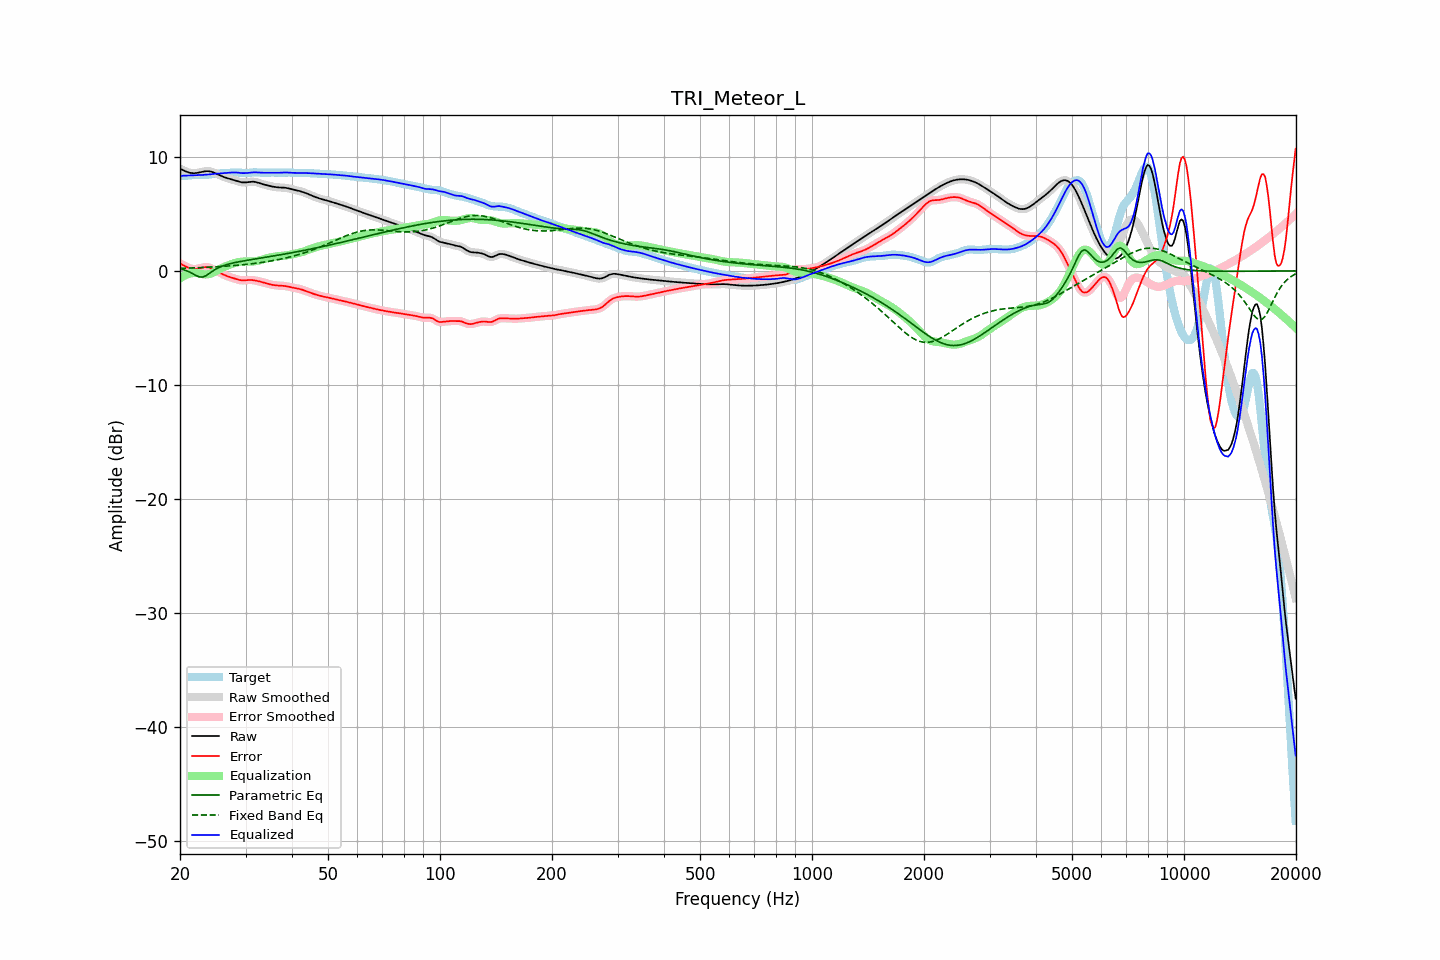

Data behind this chart, as committed beside it:
frequency, raw, error, smoothed, error_smoothed, equalization, parametric_eq, fixed_band_eq, equalized_raw, equalized_smoothed, target
20.00, 8.97, 0.64, 8.97, 0.65, -0.67, 0.16, 0.22, 8.29, 8.29, 8.32
20.20, 8.90, 0.57, 8.89, 0.57, -0.57, 0.13, 0.22, 8.32, 8.32, 8.32
20.40, 8.83, 0.50, 8.82, 0.50, -0.48, 0.10, 0.23, 8.34, 8.34, 8.32
20.61, 8.76, 0.43, 8.76, 0.43, -0.41, 0.06, 0.23, 8.35, 8.35, 8.33
20.81, 8.70, 0.36, 8.70, 0.36, -0.34, 0.01, 0.24, 8.36, 8.36, 8.34
21.02, 8.65, 0.29, 8.65, 0.29, -0.28, -0.04, 0.24, 8.36, 8.36, 8.35
21.23, 8.60, 0.24, 8.61, 0.24, -0.24, -0.10, 0.25, 8.36, 8.37, 8.37
21.44, 8.58, 0.20, 8.58, 0.20, -0.21, -0.17, 0.25, 8.37, 8.37, 8.38
21.66, 8.57, 0.17, 8.57, 0.17, -0.19, -0.25, 0.26, 8.39, 8.38, 8.40
21.87, 8.57, 0.16, 8.57, 0.16, -0.18, -0.33, 0.26, 8.39, 8.39, 8.41
22.09, 8.58, 0.17, 8.58, 0.17, -0.18, -0.40, 0.27, 8.40, 8.40, 8.41
22.31, 8.60, 0.19, 8.60, 0.19, -0.20, -0.46, 0.28, 8.40, 8.40, 8.41
22.54, 8.63, 0.22, 8.63, 0.22, -0.23, -0.52, 0.28, 8.40, 8.40, 8.41
22.76, 8.66, 0.26, 8.67, 0.26, -0.26, -0.53, 0.29, 8.41, 8.41, 8.40
22.99, 8.70, 0.30, 8.70, 0.30, -0.29, -0.54, 0.30, 8.41, 8.41, 8.40
23.22, 8.72, 0.32, 8.72, 0.32, -0.30, -0.49, 0.30, 8.42, 8.42, 8.40
23.45, 8.74, 0.33, 8.74, 0.33, -0.31, -0.44, 0.31, 8.43, 8.43, 8.41
23.69, 8.75, 0.32, 8.75, 0.32, -0.30, -0.35, 0.32, 8.45, 8.45, 8.43
23.92, 8.74, 0.29, 8.74, 0.29, -0.28, -0.25, 0.32, 8.46, 8.46, 8.45
24.16, 8.72, 0.25, 8.72, 0.25, -0.24, -0.15, 0.33, 8.48, 8.48, 8.47
24.40, 8.68, 0.19, 8.68, 0.19, -0.18, -0.05, 0.34, 8.49, 8.49, 8.49
24.65, 8.63, 0.12, 8.63, 0.12, -0.12, 0.04, 0.35, 8.51, 8.51, 8.51
24.89, 8.57, 0.04, 8.57, 0.04, -0.05, 0.13, 0.35, 8.52, 8.52, 8.52
25.14, 8.50, -0.03, 8.50, -0.03, 0.03, 0.21, 0.36, 8.53, 8.53, 8.53
25.39, 8.43, -0.11, 8.43, -0.11, 0.10, 0.28, 0.37, 8.54, 8.54, 8.54
25.65, 8.37, -0.18, 8.37, -0.18, 0.18, 0.34, 0.38, 8.55, 8.55, 8.55
25.91, 8.30, -0.25, 8.30, -0.25, 0.25, 0.40, 0.39, 8.55, 8.55, 8.56
26.16, 8.24, -0.32, 8.25, -0.32, 0.32, 0.45, 0.40, 8.56, 8.56, 8.57
26.43, 8.19, -0.39, 8.19, -0.38, 0.38, 0.50, 0.41, 8.57, 8.57, 8.58
26.69, 8.15, -0.44, 8.15, -0.44, 0.44, 0.55, 0.42, 8.59, 8.59, 8.59
26.96, 8.11, -0.50, 8.11, -0.49, 0.49, 0.59, 0.43, 8.60, 8.60, 8.60
27.23, 8.07, -0.54, 8.07, -0.54, 0.54, 0.62, 0.44, 8.61, 8.61, 8.61
27.50, 8.03, -0.59, 8.03, -0.59, 0.59, 0.66, 0.45, 8.62, 8.62, 8.62
27.77, 7.99, -0.63, 7.99, -0.63, 0.64, 0.69, 0.46, 8.63, 8.63, 8.62
28.05, 7.95, -0.68, 7.95, -0.68, 0.69, 0.72, 0.47, 8.63, 8.63, 8.62
28.33, 7.90, -0.72, 7.90, -0.72, 0.73, 0.75, 0.49, 8.63, 8.63, 8.62
28.62, 7.85, -0.76, 7.85, -0.76, 0.76, 0.78, 0.50, 8.62, 8.62, 8.62
28.90, 7.81, -0.80, 7.81, -0.80, 0.79, 0.81, 0.51, 8.60, 8.60, 8.61
29.19, 7.78, -0.82, 7.78, -0.82, 0.81, 0.83, 0.53, 8.59, 8.59, 8.60
29.48, 7.76, -0.84, 7.76, -0.83, 0.82, 0.86, 0.54, 8.57, 8.58, 8.59
29.78, 7.75, -0.83, 7.75, -0.83, 0.82, 0.89, 0.55, 8.57, 8.57, 8.59
30.08, 7.76, -0.82, 7.76, -0.82, 0.82, 0.91, 0.57, 8.58, 8.58, 8.58
30.38, 7.78, -0.80, 7.78, -0.80, 0.81, 0.93, 0.58, 8.59, 8.59, 8.58
30.68, 7.80, -0.79, 7.80, -0.80, 0.81, 0.96, 0.60, 8.61, 8.61, 8.59
30.99, 7.82, -0.80, 7.82, -0.80, 0.81, 0.98, 0.62, 8.63, 8.63, 8.61
31.30, 7.82, -0.81, 7.82, -0.81, 0.82, 1.00, 0.63, 8.64, 8.64, 8.63
31.61, 7.82, -0.83, 7.81, -0.83, 0.83, 1.03, 0.65, 8.64, 8.64, 8.64
31.93, 7.79, -0.85, 7.79, -0.85, 0.85, 1.05, 0.67, 8.64, 8.64, 8.64
32.24, 7.76, -0.88, 7.76, -0.88, 0.88, 1.07, 0.69, 8.63, 8.64, 8.64
32.57, 7.72, -0.91, 7.72, -0.91, 0.91, 1.10, 0.70, 8.63, 8.63, 8.63
32.89, 7.67, -0.94, 7.67, -0.94, 0.94, 1.12, 0.72, 8.61, 8.62, 8.61
33.22, 7.63, -0.98, 7.63, -0.98, 0.98, 1.14, 0.74, 8.61, 8.61, 8.61
33.55, 7.58, -1.02, 7.58, -1.02, 1.02, 1.16, 0.77, 8.61, 8.61, 8.60
33.89, 7.54, -1.06, 7.54, -1.06, 1.06, 1.19, 0.79, 8.61, 8.61, 8.61
34.23, 7.51, -1.10, 7.51, -1.10, 1.10, 1.21, 0.81, 8.61, 8.61, 8.61
34.57, 7.47, -1.14, 7.47, -1.14, 1.14, 1.23, 0.83, 8.61, 8.61, 8.62
34.92, 7.44, -1.18, 7.44, -1.18, 1.17, 1.26, 0.86, 8.62, 8.62, 8.62
35.27, 7.41, -1.21, 7.41, -1.21, 1.21, 1.28, 0.88, 8.62, 8.62, 8.62
35.62, 7.38, -1.24, 7.38, -1.24, 1.23, 1.30, 0.91, 8.61, 8.61, 8.62
35.97, 7.36, -1.26, 7.36, -1.26, 1.25, 1.33, 0.93, 8.61, 8.61, 8.62
... 635 more rows
